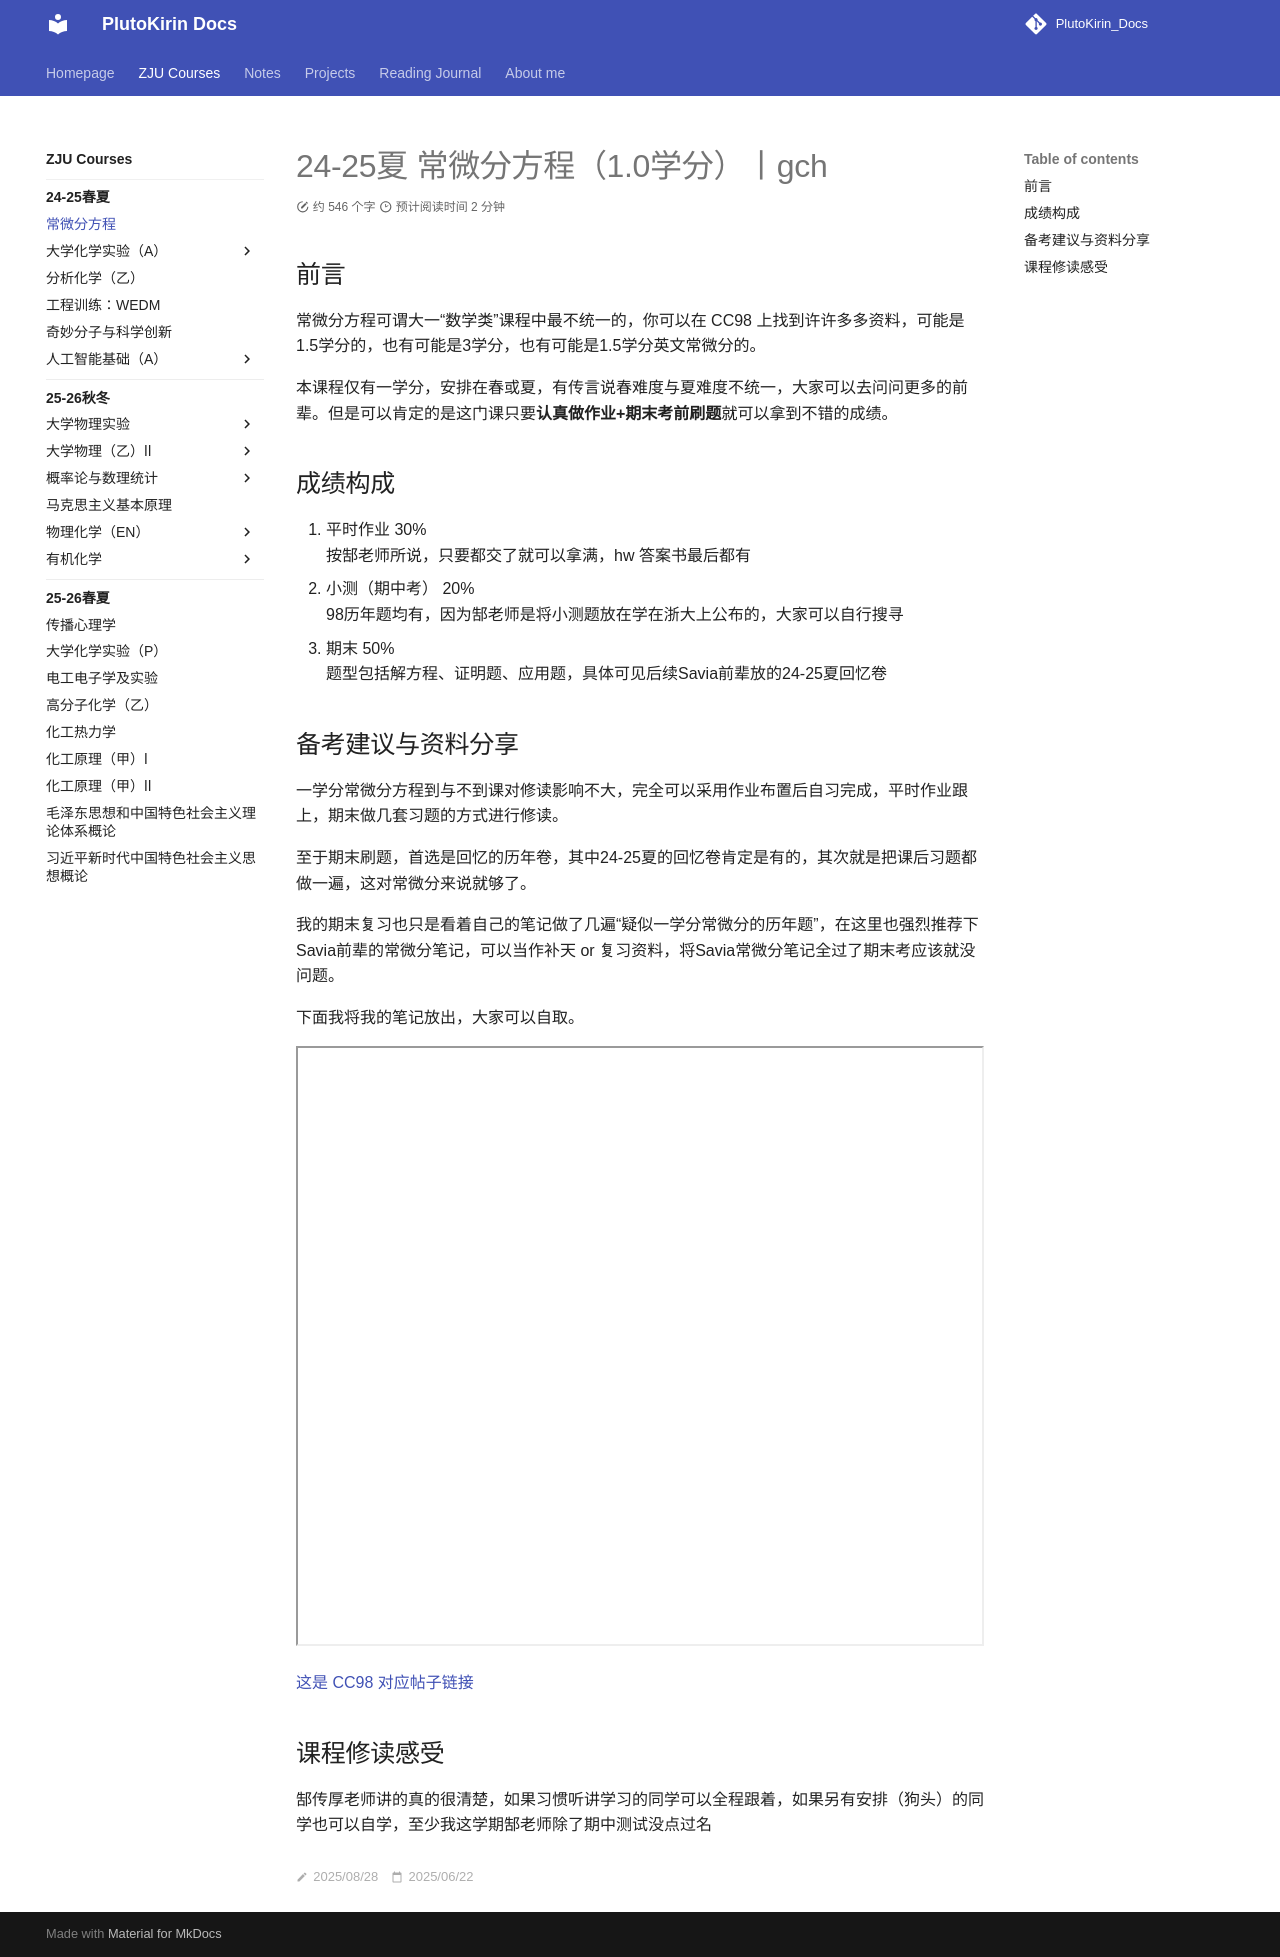

repository: PlutoKirin/PlutoKirin_Docs · page: ZJU_courses/Ordinary_Differential_Equation/index.html · generator: mkdocs

---
title: 24-25夏 常微分方程（1.0学分）丨gch
created: 2025/06/22
last_modified: 2025/08/28
tags:
  - ZJU
  - Math
  - ODE
author: PlutoKirin
summary: 24-25 夏学期 ODE 修读经验贴
---

# 24-25夏 常微分方程（1.0学分）丨gch

## 前言
常微分方程可谓大一“数学类”课程中最不统一的，你可以在 CC98 上找到许许多多资料，可能是1.5学分的，也有可能是3学分，也有可能是1.5学分英文常微分的。

本课程仅有一学分，安排在春或夏，有传言说春难度与夏难度不统一，大家可以去问问更多的前辈。但是可以肯定的是这门课只要**认真做作业+期末考前刷题**就可以拿到不错的成绩。

## 成绩构成
1. 平时作业 30%  
	按郜老师所说，只要都交了就可以拿满，hw 答案书最后都有
2. 小测（期中考） 20%  
	98历年题均有，因为郜老师是将小测题放在学在浙大上公布的，大家可以自行搜寻
3. 期末 50%  
	题型包括解方程、证明题、应用题，具体可见后续Savia前辈放的24-25夏回忆卷

## 备考建议与资料分享
一学分常微分方程到与不到课对修读影响不大，完全可以采用作业布置后自习完成，平时作业跟上，期末做几套习题的方式进行修读。

至于期末刷题，首选是回忆的历年卷，其中24-25夏的回忆卷肯定是有的，其次就是把课后习题都做一遍，这对常微分来说就够了。

我的期末复习也只是看着自己的笔记做了几遍“疑似一学分常微分的历年题”，在这里也强烈推荐下Savia前辈的常微分笔记，可以当作补天 or 复习资料，将Savia常微分笔记全过了期末考应该就没问题。

下面我将我的笔记放出，大家可以自取。
<iframe src="ODE_Notes_by_PlutoKirin.pdf" width="100%" height="600px"></iframe>

[这是 CC98 对应帖子链接](https://www.cc98.org/topic/6222919)

## 课程修读感受
郜传厚老师讲的真的很清楚，如果习惯听讲学习的同学可以全程跟着，如果另有安排（狗头）的同学也可以自学，至少我这学期郜老师除了期中测试没点过名
